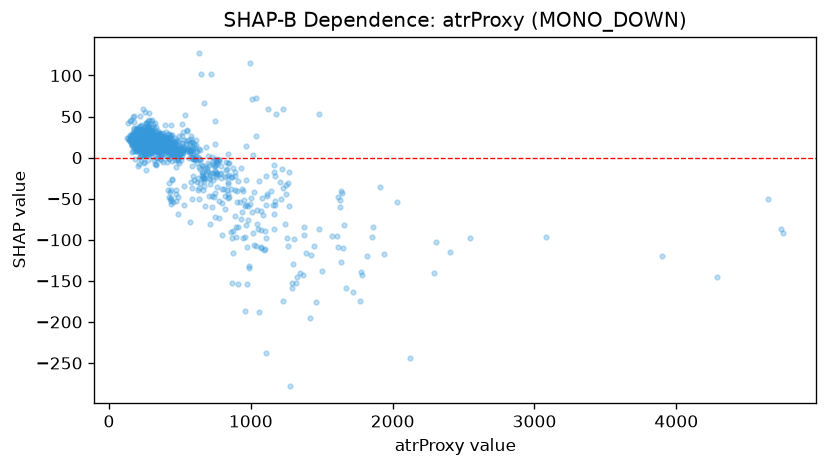

Values plotted in this chart, from the file beside it:
feature_value, shap_value
322.8, 8.714
644.8, -1.889
717.6, -18.25
568.4, 5.559
306.2, 21.16
358.0, 8.202
595.3, 11.92
358.1, 15.87
275.9, 40.26
517.8, 2.415
425.4, -47.59
262.5, 11.4
334.5, 13.91
463.8, 7.321
474.6, -44.46
463.0, 11.37
259.2, 16.32
430.7, 10.78
265.4, 19.56
344.3, 17.41
296.9, 17.24
369.9, 16.6
402.3, 16.02
254.2, 31.77
385.4, 18.46
443.9, 4.667
268.3, 41.57
527.9, 10.19
221.5, 18.44
428.7, 11.19
359.6, 18.41
223.4, 39.36
452.4, 12.94
451.2, 16.66
308.5, 21.04
499.8, 4.377
525.1, 7.992
322.6, 22.82
280.4, 46.17
444.0, 17.16
216.9, 25.22
442.0, 16.23
391.5, 19.11
409.1, 19.03
333.5, 18.95
301.4, 5.536
305.7, 32.45
447.2, 6.512
178.4, 23.56
217.4, 27.64
240.9, 27.96
419.9, 28.27
313.3, 19.33
391.6, 18.22
382.2, 16.49
428.8, 14.5
402.7, 24.31
209.4, 24.85
242.5, 8.719
212.9, 31.62
... 1,206 more rows
